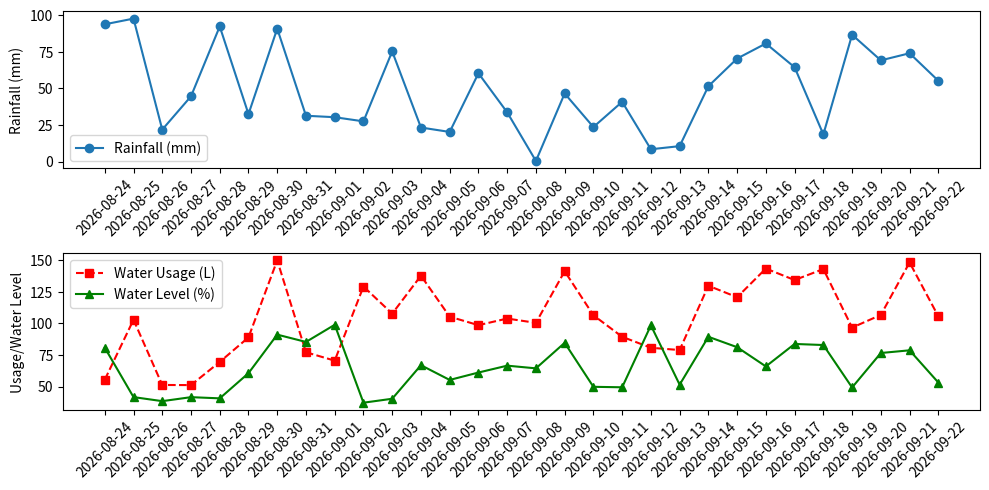

This figure's Python source:
import random
import matplotlib.pyplot as plt
import datetime

def generate_water_data(days=30):
    data = []
    for i in range(days):
        date = (datetime.datetime.today() - datetime.timedelta(days=i)).strftime('%Y-%m-%d')
        rainfall = round(random.uniform(0, 100), 2)  # mm
        usage = round(random.uniform(50, 150), 2)  # liters per day
        water_level = round(random.uniform(30, 100), 2)  # percentage of reservoir
        data.append((date, rainfall, usage, water_level))
    return list(reversed(data))

def analyze_water_data(data):
    dates, rainfall, usage, water_levels = zip(*data)
    
    plt.figure(figsize=(10, 5))
    
    plt.subplot(2, 1, 1)
    plt.plot(dates, rainfall, label='Rainfall (mm)', marker='o', linestyle='-')
    plt.ylabel('Rainfall (mm)')
    plt.xticks(rotation=45)
    plt.legend()
    
    plt.subplot(2, 1, 2)
    plt.plot(dates, usage, label='Water Usage (L)', marker='s', linestyle='--', color='r')
    plt.plot(dates, water_levels, label='Water Level (%)', marker='^', linestyle='-', color='g')
    plt.ylabel('Usage/Water Level')
    plt.xticks(rotation=45)
    plt.legend()
    
    plt.tight_layout()
    plt.show()

def alert_system(data):
    for date, rainfall, usage, water_level in data[-5:]:
        if water_level < 40:
            print(f"⚠️ Alert! Low water level on {date}: {water_level}%")
        elif water_level > 90:
            print(f"⚠️ Alert! High water level on {date}: {water_level}%")
        if usage > 120:
            print(f"⚠️ Alert! High water usage on {date}: {usage} L")

water_data = generate_water_data()
analyze_water_data(water_data)
alert_system(water_data)